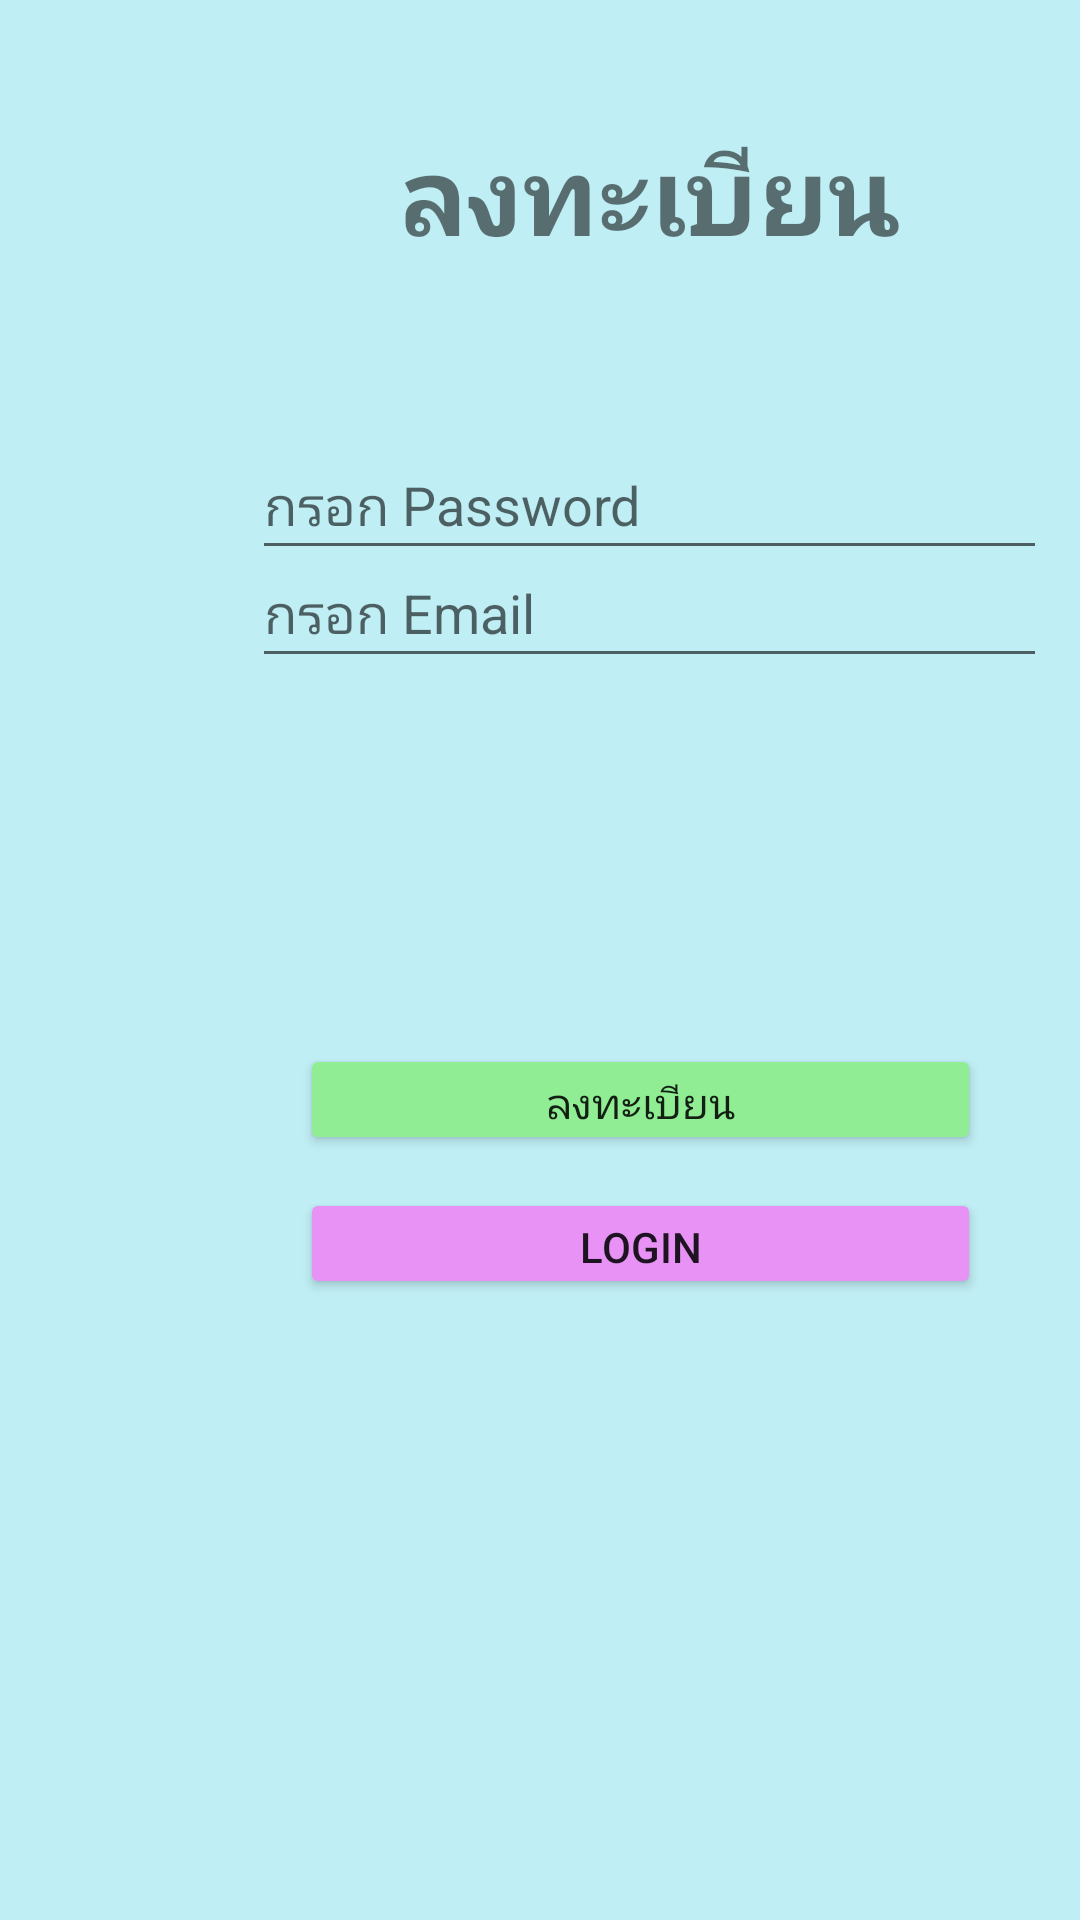

The Android layout XML behind this screen, and the referenced resources:
<!-- AndroidManifest.xml: application theme Theme.Lastassignment022 -->
<!-- res/layout/activity_register.xml -->
<?xml version="1.0" encoding="utf-8"?>
<androidx.constraintlayout.widget.ConstraintLayout xmlns:android="http://schemas.android.com/apk/res/android"
    xmlns:app="http://schemas.android.com/apk/res-auto"
    xmlns:tools="http://schemas.android.com/tools"
    android:layout_width="match_parent"
    android:layout_height="match_parent"
    android:background="#BFEEF4"
    tools:context=".Register">

    <EditText
        android:id="@+id/edtEmail"
        android:layout_width="265dp"
        android:layout_height="46dp"
        android:layout_marginStart="84dp"
        android:layout_marginTop="180dp"
        android:hint="กรอก Email"
        android:inputType="textPersonName"
        app:layout_constraintStart_toStartOf="parent"
        app:layout_constraintTop_toTopOf="parent" />

    <Button
        android:id="@+id/cmdLogin"
        android:layout_width="227dp"
        android:layout_height="37dp"
        android:layout_marginStart="100dp"
        android:layout_marginTop="396dp"
        android:backgroundTint="#E892F6"
        android:text="Login"
        app:layout_constraintStart_toStartOf="parent"
        app:layout_constraintTop_toTopOf="parent" />

    <Button
        android:id="@+id/cmdRegister"
        android:layout_width="227dp"
        android:layout_height="37dp"
        android:layout_marginStart="100dp"
        android:layout_marginTop="348dp"
        android:backgroundTint="#90ED94"
        android:text="ลงทะเบียน"
        app:layout_constraintStart_toStartOf="parent"
        app:layout_constraintTop_toTopOf="parent" />

    <EditText
        android:id="@+id/edtPassword"
        android:layout_width="265dp"
        android:layout_height="46dp"
        android:layout_marginStart="84dp"
        android:layout_marginBottom="450dp"
        android:ems="10"
        android:hint="กรอก Password"
        android:inputType="textPassword"
        app:layout_constraintBottom_toBottomOf="parent"
        app:layout_constraintStart_toStartOf="parent" />

    <TextView
        android:id="@+id/textView2"
        android:layout_width="265dp"
        android:layout_height="46dp"
        android:layout_marginStart="84dp"
        android:layout_marginTop="40dp"
        android:gravity="center"
        android:text="ลงทะเบียน"
        android:textSize="36sp"
        android:textStyle="bold"
        app:layout_constraintStart_toStartOf="parent"
        app:layout_constraintTop_toTopOf="parent" />

</androidx.constraintlayout.widget.ConstraintLayout>
<!-- resources referenced by this layout -->
<resources>
  <style name="Theme.Lastassignment022" parent="Theme.MaterialComponents.DayNight.DarkActionBar">
          
          <item name="colorPrimary">@color/purple_500</item>
          <item name="colorPrimaryVariant">@color/purple_700</item>
          <item name="colorOnPrimary">@color/white</item>
          
          <item name="colorSecondary">@color/teal_200</item>
          <item name="colorSecondaryVariant">@color/teal_700</item>
          <item name="colorOnSecondary">@color/black</item>
          
          <item name="android:statusBarColor" tools:targetApi="l">?attr/colorPrimaryVariant</item>
          
      </style>
  <!-- not gathered from this repository: default colours our renderer supplied (Android Studio template values) -->
  <color name="purple_500">#FF6200EE</color>
  <color name="purple_700">#FF3700B3</color>
  <color name="teal_200">#FF03DAC5</color>
  <color name="teal_700">#FF018786</color>
  <color name="black">#FF000000</color>
  <color name="white">#FFFFFFFF</color>
</resources>
